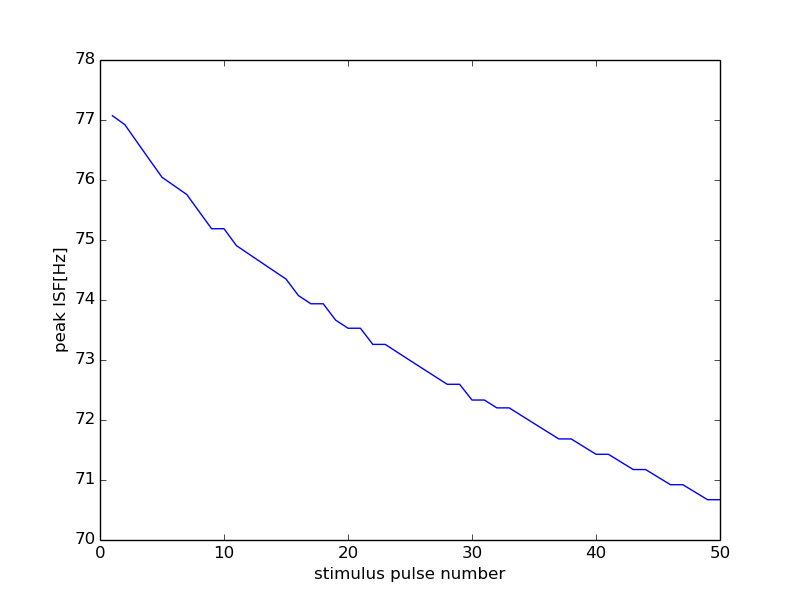

Source data for this figure (header and first rows):
0, 15000
0, 0
1, 77.07
2, 76.92
3, 76.63
4, 76.34
5, 76.05
6, 75.9
7, 75.76
8, 75.47
9, 75.19
10, 75.19
11, 74.91
12, 74.77
13, 74.63
14, 74.49
15, 74.35
16, 74.07
17, 73.94
18, 73.94
19, 73.66
20, 73.53
21, 73.53
22, 73.26
23, 73.26
24, 73.13
25, 72.99
26, 72.86
27, 72.73
28, 72.6
29, 72.6
30, 72.33
31, 72.33
32, 72.2
33, 72.2
34, 72.07
35, 71.94
36, 71.81
37, 71.68
38, 71.68
39, 71.56
40, 71.43
41, 71.43
42, 71.3
43, 71.17
44, 71.17
45, 71.05
46, 70.92
47, 70.92
48, 70.8
49, 70.67
50, 70.67
